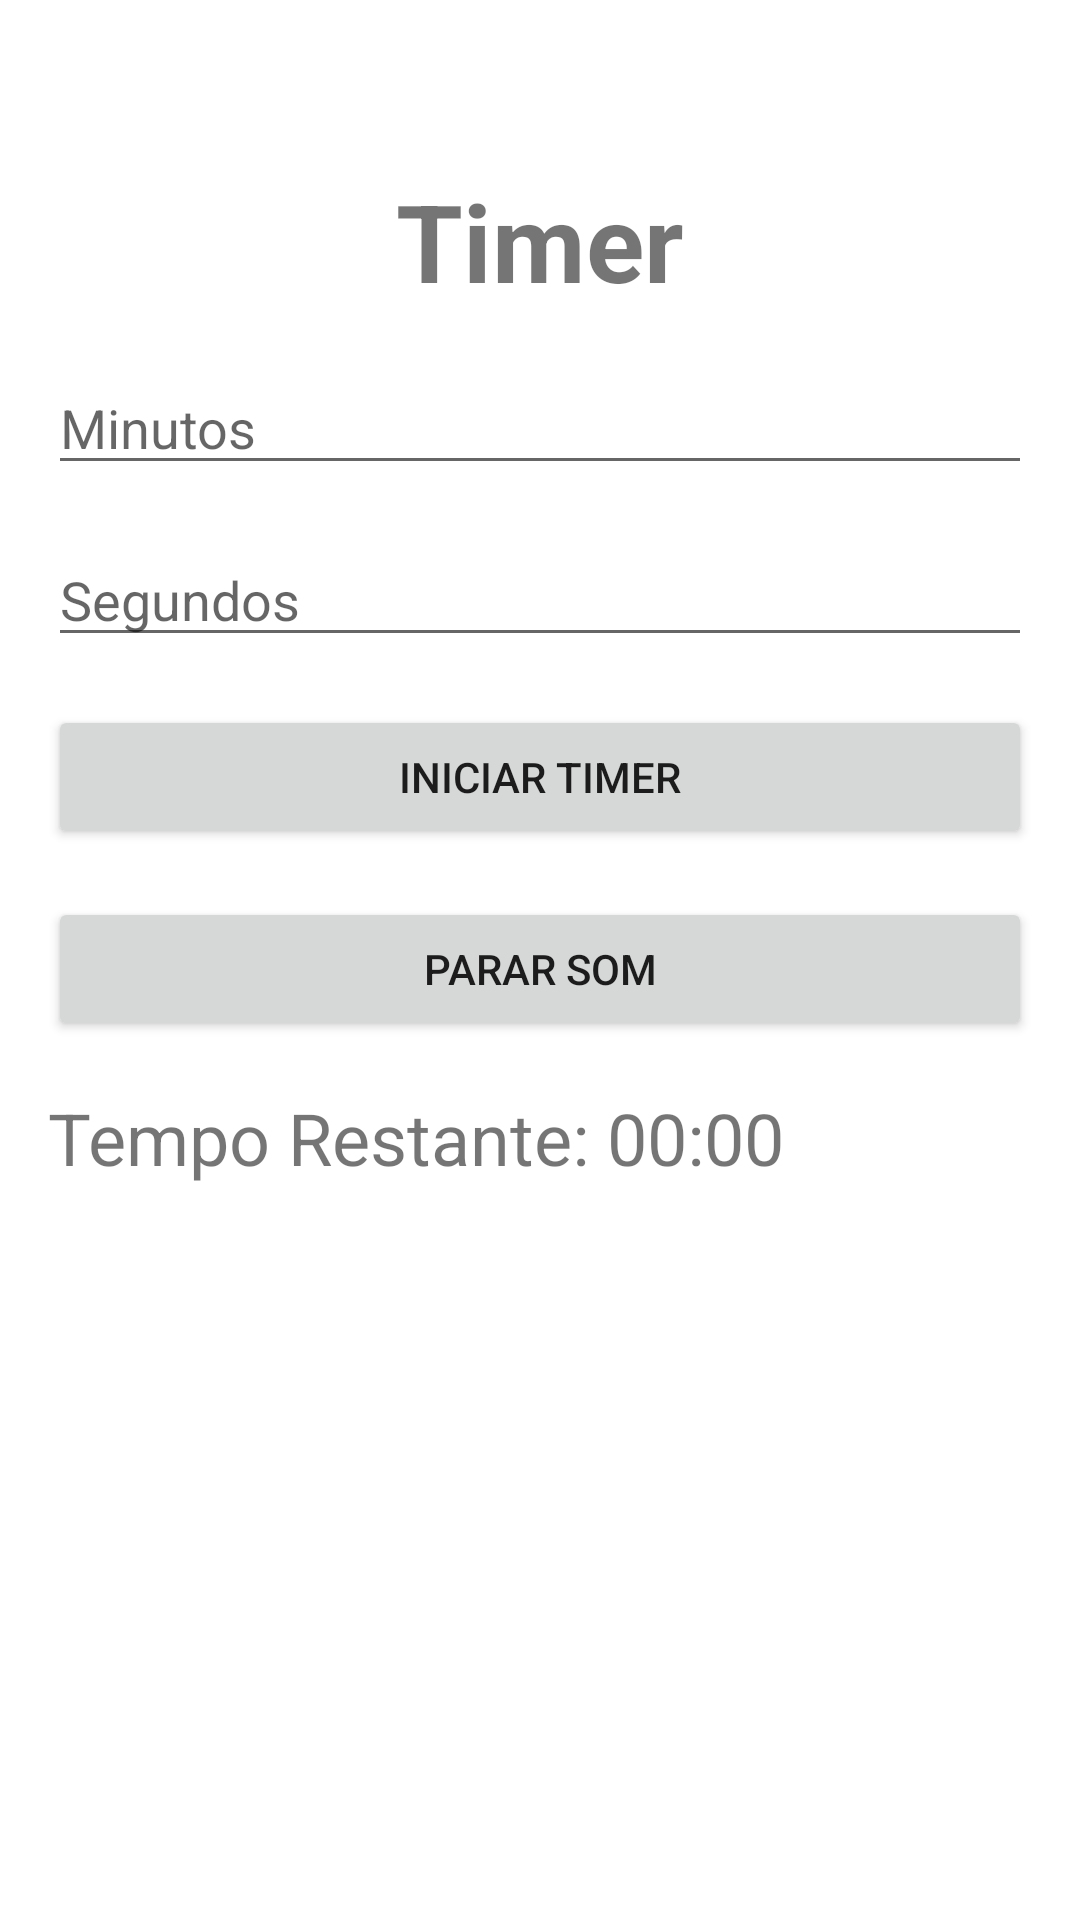

Here is an Android app screen rendered from its layout file. Give the layout XML and the strings, colors and styles it references.
<!-- AndroidManifest.xml: application theme Theme.Agenda_Exercicio -->
<!-- res/layout/activity_timer.xml -->
<?xml version="1.0" encoding="utf-8"?>
<androidx.constraintlayout.widget.ConstraintLayout xmlns:android="http://schemas.android.com/apk/res/android"
    xmlns:app="http://schemas.android.com/apk/res-auto"
    android:layout_width="match_parent"
    android:layout_height="match_parent"
    android:padding="16dp">

    <TextView
        android:id="@+id/text_title"
        android:layout_width="wrap_content"
        android:layout_height="wrap_content"
        android:text="Timer"
        android:textSize="36sp"
        android:textStyle="bold"
        app:layout_constraintTop_toTopOf="parent"
        app:layout_constraintStart_toStartOf="parent"
        app:layout_constraintEnd_toEndOf="parent"
        android:layout_marginTop="40dp"/>

    <EditText
        android:id="@+id/minutesInput"
        android:layout_width="0dp"
        android:layout_height="wrap_content"
        android:hint="Minutos"
        android:inputType="number"
        app:layout_constraintTop_toBottomOf="@id/text_title"
        app:layout_constraintStart_toStartOf="parent"
        app:layout_constraintEnd_toEndOf="parent"
        android:layout_marginTop="16dp"
        android:layout_marginBottom="16dp"/>

    <EditText
        android:id="@+id/secondsInput"
        android:layout_width="0dp"
        android:layout_height="wrap_content"
        android:hint="Segundos"
        android:inputType="number"
        app:layout_constraintTop_toBottomOf="@id/minutesInput"
        app:layout_constraintStart_toStartOf="parent"
        app:layout_constraintEnd_toEndOf="parent"
        android:layout_marginTop="16dp"
        android:layout_marginBottom="16dp"/>

    <Button
        android:id="@+id/startButton"
        android:layout_width="0dp"
        android:layout_height="wrap_content"
        android:text="Iniciar Timer"
        app:layout_constraintTop_toBottomOf="@id/secondsInput"
        app:layout_constraintStart_toStartOf="parent"
        app:layout_constraintEnd_toEndOf="parent"
        android:layout_marginTop="16dp"
        android:layout_marginBottom="16dp"/>

    <Button
        android:id="@+id/stopButton"
        android:layout_width="0dp"
        android:layout_height="wrap_content"
        android:text="Parar som"
        app:layout_constraintTop_toBottomOf="@id/startButton"
        app:layout_constraintStart_toStartOf="parent"
        app:layout_constraintEnd_toEndOf="parent"
        android:layout_marginTop="16dp"
        android:layout_marginBottom="16dp"/>

    <TextView
        android:id="@+id/countdownText"
        android:layout_width="0dp"
        android:layout_height="wrap_content"
        android:textSize="24sp"
        android:text="Tempo Restante: 00:00"
        app:layout_constraintTop_toBottomOf="@id/stopButton"
        app:layout_constraintStart_toStartOf="parent"
        app:layout_constraintEnd_toEndOf="parent"
        android:layout_marginTop="16dp"/>

</androidx.constraintlayout.widget.ConstraintLayout>
<!-- resources referenced by this layout -->
<resources>
  <style name="Theme.Agenda_Exercicio" parent="Theme.MaterialComponents.DayNight.DarkActionBar">
          
          <item name="colorPrimary">@color/black</item>
          <item name="colorPrimaryVariant">@color/purple_700</item>
          <item name="colorOnPrimary">@color/white</item>
          
          <item name="colorSecondary">@color/teal_200</item>
          <item name="colorSecondaryVariant">@color/teal_700</item>
          <item name="colorOnSecondary">@color/black</item>
          
          <item name="android:statusBarColor">?attr/colorPrimaryVariant</item>
          
      </style>
  <!-- not gathered from this repository: default colours our renderer supplied (Android Studio template values) -->
  <color name="purple_700">#FF3700B3</color>
  <color name="teal_200">#FF03DAC5</color>
  <color name="teal_700">#FF018786</color>
  <color name="black">#FF000000</color>
  <color name="white">#FFFFFFFF</color>
</resources>
